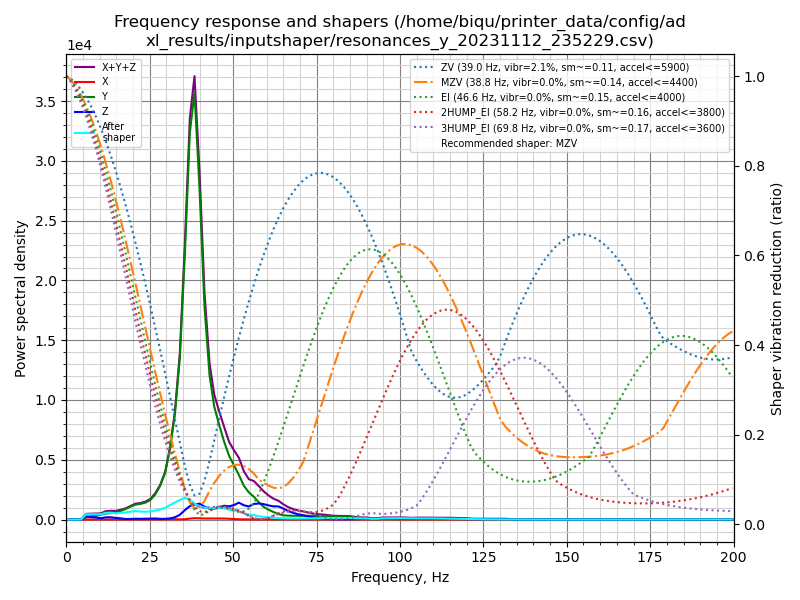

Values plotted in this chart, from the file beside it:
freq, psd_x, psd_y, psd_z, psd_xyz
0.0, 1.287e+01, 5.531e+02, 4.339e+02, 9.999e+02
1.5, 5.394e+01, 3.877e+02, 1.593e+03, 2.035e+03
3.0, 6.437e+01, 1.131e+02, 1.744e+03, 1.922e+03
4.4, 6.102e+01, 3.254e+02, 1.647e+03, 2.033e+03
5.9, 6.001e+01, 1.187e+03, 1.616e+03, 2.863e+03
7.4, 6.128e+01, 2.050e+03, 1.570e+03, 3.681e+03
8.9, 6.199e+01, 2.889e+03, 1.559e+03, 4.511e+03
10.3, 5.679e+01, 4.173e+03, 1.126e+03, 5.355e+03
11.8, 6.471e+01, 6.065e+03, 2.232e+03, 8.362e+03
13.3, 7.675e+01, 7.161e+03, 2.559e+03, 9.797e+03
14.8, 7.651e+01, 8.642e+03, 2.032e+03, 1.075e+04
16.3, 8.591e+01, 1.175e+04, 1.654e+03, 1.349e+04
17.7, 9.201e+01, 1.565e+04, 7.928e+02, 1.654e+04
19.2, 1.033e+02, 2.073e+04, 8.801e+02, 2.172e+04
20.7, 1.324e+02, 2.600e+04, 1.497e+03, 2.763e+04
22.2, 1.360e+02, 2.917e+04, 1.387e+03, 3.069e+04
23.7, 2.179e+02, 3.377e+04, 1.746e+03, 3.574e+04
25.1, 3.642e+02, 4.081e+04, 2.002e+03, 4.318e+04
26.6, 2.986e+02, 5.564e+04, 2.358e+03, 5.829e+04
28.1, 2.577e+02, 7.957e+04, 1.666e+03, 8.149e+04
29.6, 4.662e+02, 1.159e+05, 1.757e+03, 1.181e+05
31.0, 7.949e+02, 1.811e+05, 3.009e+03, 1.849e+05
32.5, 8.103e+02, 2.851e+05, 6.049e+03, 2.919e+05
34.0, 4.783e+02, 4.607e+05, 1.354e+04, 4.747e+05
35.5, 9.478e+02, 7.899e+05, 2.793e+04, 8.188e+05
37.0, 2.956e+03, 1.200e+06, 4.164e+04, 1.245e+06
38.4, 4.328e+03, 1.375e+06, 4.774e+04, 1.428e+06
39.9, 4.244e+03, 1.109e+06, 5.320e+04, 1.166e+06
41.4, 3.650e+03, 7.384e+05, 4.486e+04, 7.869e+05
42.9, 3.762e+03, 5.200e+05, 3.919e+04, 5.630e+05
44.3, 3.771e+03, 4.202e+05, 4.081e+04, 4.648e+05
45.8, 4.100e+03, 3.630e+05, 4.778e+04, 4.149e+05
47.3, 4.078e+03, 3.081e+05, 5.457e+04, 3.667e+05
48.8, 3.116e+03, 2.596e+05, 5.392e+04, 3.166e+05
50.3, 1.910e+03, 2.270e+05, 6.154e+04, 2.905e+05
51.7, 1.174e+03, 1.934e+05, 7.333e+04, 2.679e+05
53.2, 8.226e+02, 1.505e+05, 6.356e+04, 2.148e+05
54.7, 6.611e+02, 1.244e+05, 5.998e+04, 1.850e+05
56.2, 6.232e+02, 1.071e+05, 7.346e+04, 1.812e+05
57.7, 4.918e+02, 8.300e+04, 7.782e+04, 1.613e+05
59.1, 4.895e+02, 6.330e+04, 7.653e+04, 1.403e+05
60.6, 6.743e+02, 4.961e+04, 7.171e+04, 1.220e+05
62.1, 8.013e+02, 3.916e+04, 6.859e+04, 1.085e+05
63.6, 6.631e+02, 2.906e+04, 6.997e+04, 9.970e+04
65.0, 3.577e+02, 2.319e+04, 5.978e+04, 8.332e+04
66.5, 1.696e+02, 2.163e+04, 4.714e+04, 6.894e+04
68.0, 1.585e+02, 2.139e+04, 3.812e+04, 5.967e+04
69.5, 3.200e+02, 2.169e+04, 3.047e+04, 5.248e+04
71.0, 6.564e+02, 2.254e+04, 2.538e+04, 4.857e+04
72.4, 7.716e+02, 2.261e+04, 1.969e+04, 4.307e+04
73.9, 8.031e+02, 2.265e+04, 1.350e+04, 3.696e+04
75.4, 8.325e+02, 2.325e+04, 9.678e+03, 3.376e+04
76.9, 7.514e+02, 2.363e+04, 7.657e+03, 3.204e+04
78.4, 6.882e+02, 2.366e+04, 5.028e+03, 2.938e+04
79.8, 5.784e+02, 2.272e+04, 2.420e+03, 2.572e+04
81.3, 5.908e+02, 2.210e+04, 2.275e+03, 2.497e+04
82.8, 7.645e+02, 2.225e+04, 2.229e+03, 2.525e+04
84.3, 8.042e+02, 2.174e+04, 2.198e+03, 2.475e+04
85.7, 7.687e+02, 1.851e+04, 2.719e+03, 2.200e+04
87.2, 8.147e+02, 1.323e+04, 3.096e+03, 1.714e+04
... 76 more rows
